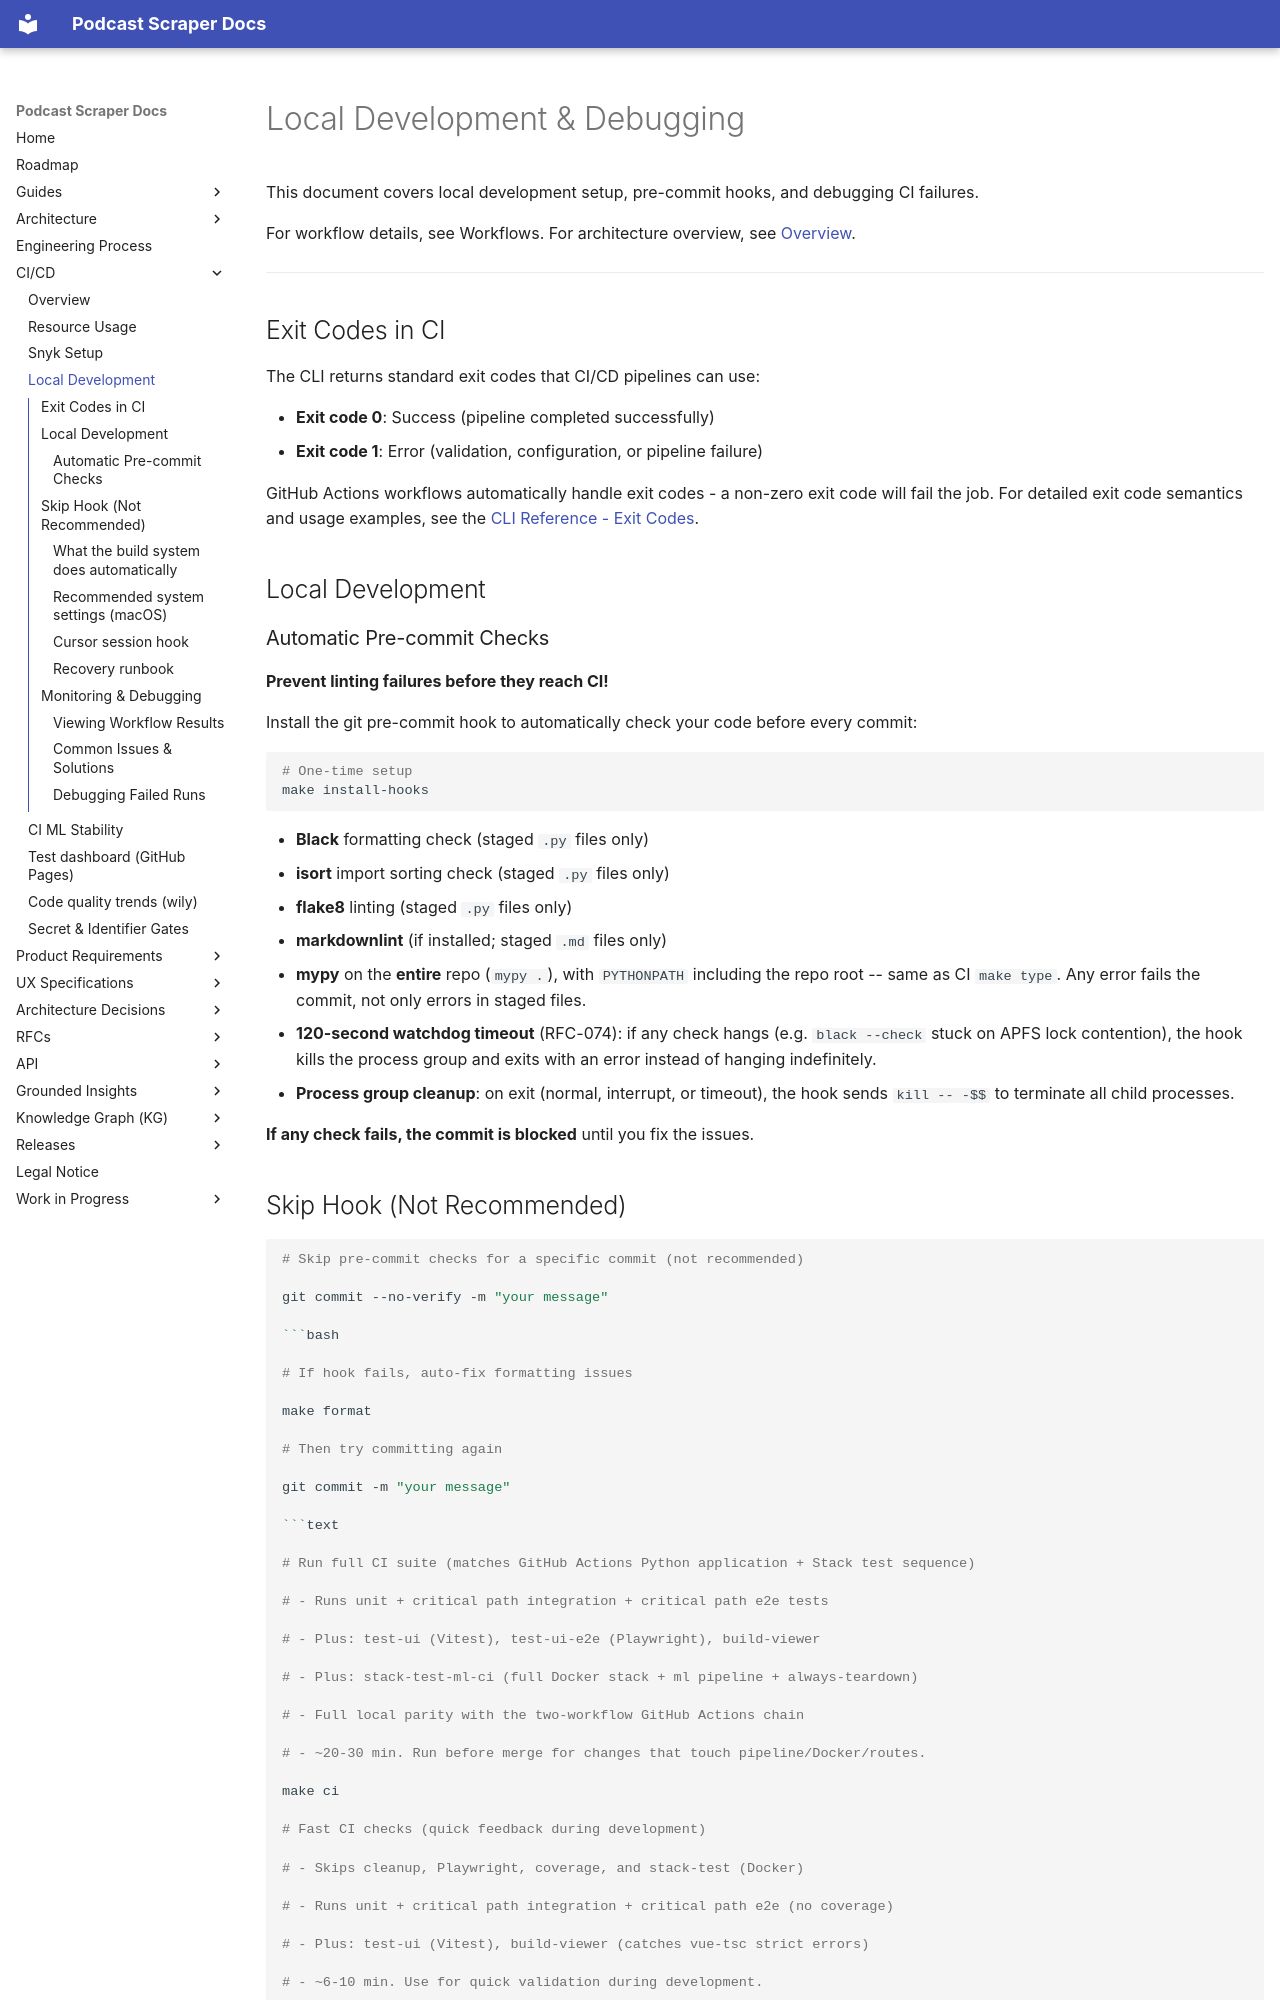

repository: chipi/podcast_scraper · page: ci/LOCAL_DEVELOPMENT/index.html · generator: mkdocs

# Local Development & Debugging

This document covers local development setup, pre-commit hooks, and debugging CI failures.

For workflow details, see Workflows.
For architecture overview, see [Overview](OVERVIEW.md).

---

## Exit Codes in CI

The CLI returns standard exit codes that CI/CD pipelines can use:

- **Exit code 0**: Success (pipeline completed successfully)
- **Exit code 1**: Error (validation, configuration, or pipeline failure)

GitHub Actions workflows automatically handle exit codes - a non-zero exit code will fail the job. For detailed exit code semantics and usage examples, see the [CLI Reference - Exit Codes](../api/CLI.md#exit-codes-issue-379).

## Local Development

### Automatic Pre-commit Checks

**Prevent linting failures before they reach CI!**

Install the git pre-commit hook to automatically check your code before every commit:

```bash
# One-time setup
make install-hooks
```

- **Black** formatting check (staged `.py` files only)
- **isort** import sorting check (staged `.py` files only)
- **flake8** linting (staged `.py` files only)
- **markdownlint** (if installed; staged `.md` files only)
- **mypy** on the **entire** repo (`mypy .`), with `PYTHONPATH` including the repo root -- same as CI `make type`. Any error fails the commit, not only errors in staged files.
- **120-second watchdog timeout** (RFC-074): if any check hangs (e.g. `black --check` stuck on APFS lock contention), the hook kills the process group and exits with an error instead of hanging indefinitely.
- **Process group cleanup**: on exit (normal, interrupt, or timeout), the hook sends `kill -- -$$` to terminate all child processes.

**If any check fails, the commit is blocked** until you fix the issues.

## Skip Hook (Not Recommended)

```bash

# Skip pre-commit checks for a specific commit (not recommended)

git commit --no-verify -m "your message"

```bash

# If hook fails, auto-fix formatting issues

make format
